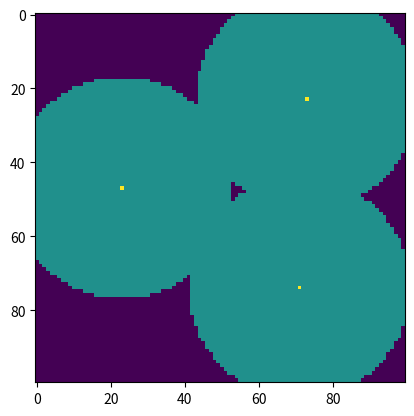

Write Python code to recreate this figure.
import sys
import numpy as np
import matplotlib.pyplot as plt
import copy


########################################################################
# Utilities
########################################################################

def x(a):
    """Return the first element of a 2-tuple.
    >>> x([1,2])
    1
    """
    return a[0]


def y(a):
    """Return the second element of a 2-tuple.
    >>> y([1,2])
    2
    """
    return a[1]


def distance(a,b):
    """Euclidean distance (in pixels).

    >>> distance( (1,1),(2,2) ) == math.sqrt(2)
    True
    """
    return np.sqrt( (x(a)-x(b))**2 + (y(a)-y(b))**2 )


def highlight_sensors(domain, sensors, val=2):
    """Add twos to the given domain, in the cells where the given
    sensors are located.

    >>> highlight_sensors( [[0,0],[1,1]], [(0,0),(1,1)] )
    [[2, 0], [1, 2]]
    """
    for s in sensors:
        # `coverage` fills the domain with ones,
        # adding twos will be visible in an image.
        domain[y(s)][x(s)] = val
    return domain


########################################################################
# Objective functions
########################################################################

def coverage(domain, sensors, sensor_range):
    """Set a given domain's cells to on if they are visible
    from one of the given sensors at the given sensor_range.

    >>> snp.coverage(np.zeros((5,5)),[(2,2)],2)
    array([[ 0.,  0.,  0.,  0.,  0.],
           [ 0.,  1.,  1.,  1.,  0.],
           [ 0.,  1.,  1.,  1.,  0.],
           [ 0.,  1.,  1.,  1.,  0.],
           [ 0.,  0.,  0.,  0.,  0.]])
    """
    for py in range(len(domain)):
        for px in range(len(domain[py])):
            p = (px,py)
            for x in sensors:
                if distance(x,p) < sensor_range:
                    domain[py][px] = 1
                    break
    return domain


# Decoupled from objective functions, so as to be used in display.
def num_to_sensors(sol):
    """Convert a vector of n*2 dimension to an array of n 2-tuples.

    >>> num_to_sensors([0,1,2,3])
    [(0, 1), (2, 3)]
    """
    sensors = []
    for i in range(0,len(sol),2):
        sensors.append( ( int(round(sol[i])), int(round(sol[i+1])) ) )
    return sensors


def bit_to_sensors(sol):
    """Convert an square array of d lines/columns containing n ones
    to an array of n 2-tuples with related coordinates.

    >>> bit_to_sensors([[1,0],[1,0]])
    [(0, 0), (0, 1)]
    """
    sensors = []
    for i in range(len(sol)):
        for j in range(len(sol[i])):
            if sol[i][j] == 1:
                sensors.append( (j,i) )
    return sensors


def bit_cover_sum(sol, domain_width, sensor_range):
    """Compute the coverage quality of the given array of bits."""
    domain = np.zeros((domain_width,domain_width))
    sensors = bit_to_sensors(sol)
    return np.sum(coverage(domain, sensors, sensor_range))


def num_cover_sum(sol, domain_width, sensor_range):
    """Compute the coverage quality of the given vector."""
    domain = np.zeros((domain_width,domain_width))
    sensors = num_to_sensors(sol)
    return np.sum(coverage(domain, sensors, sensor_range))


def make_func(cover, **kwargs):
    """Make an objective function from the given function.
    An objective function takes a solution and returns a scalar."""
    def f(sol):
        return cover(sol,**kwargs)
    return f


########################################################################
# Initialization
########################################################################

def num_rand(dim, scale):
    """Draw a random vector in [0,scale]**dim."""
    return np.random.random(dim) * scale


def bit_rand(domain_width, nb_sensors):
    """"Draw a random domain containing nb_sensors ones."""
    domain = np.zeros( (domain_width,domain_width) )
    for x,y in np.random.randint(0, domain_width, (nb_sensors, 2)):
        domain[y][x] = 1
    return domain


def make_init(init, **kwargs):
    """Make an initialization operator from the given function.
    An init. op. returns a solution."""
    def f():
        return init(**kwargs)
    return f


########################################################################
# Neighborhood
########################################################################

def num_neighb_square(sol, scale):
    """Draw a random vector in a square of witdh `scale`
    around the given one."""
    # TODO handle constraints
    new = sol + (np.random.random(len(sol)) * scale - scale/2)
    return new


def bit_neighb_square(sol, scale):
    """Draw a random array by moving ones to adjacent cells."""
    # Copy, because Python pass by reference
    # and we may not the to alter the original solution.
    new = copy.copy(sol)
    for py in range(len(sol)):
        for px in range(len(sol[py])):
            if sol[py][px] == 1:
                new[py][px] = 0 # Remove original position.
                # TODO handle constraints
                d = np.random.randint(-scale//2,scale//2,2)
                new[py+y(d)][px+x(d)] = 1
    return new


def make_neig(neighb, **kwargs):
    """Make an neighborhood operator from the given function.
    A neighb. op. takes a solution and returns another one."""
    def f(sol):
        return neighb(sol, **kwargs)
    return f


########################################################################
# Stopping criterions
########################################################################

def iter_max(i, val, sol, nb_it):
    if i < nb_it:
        return True
    else:
        return False

def make_iter(iters, **kwargs):
    """Make an iterations operator from the given function.
    A iter. op. takes a value and a solution and returns
    the current number of iterations."""
    def f(i, val, sol):
        return iters(i, val, sol, **kwargs)
    return f


# Stopping criterions that are actually just checkpoints.

def combine(i, val, sol, agains):
    """Combine  several stopping criterions in one."""
    res = True
    for again in agains:
        res = res and again(i, val, sol)
    return res


def save(i, val, sol, filename="run.csv", fmt="{it} ; {val} ; {sol}\n"):
    """Save all iterations to a file."""
    # Append a line at the end of the file.
    with open(filename.format(it=i), 'a') as fd:
        fd.write( fmt.format(it=i, val=val, sol=sol) )
    return True # No incidence on termination.


def iter_log(i, val, sol, fmt="{it} {val}\n"):
    """Print progress on stderr."""
    sys.stderr.write( fmt.format(it=i, val=val) )
    return True


########################################################################
# Algorithms
########################################################################

def random(func, init, again):
    """Iterative random search template."""
    best_sol = None
    best_val = - np.inf
    val,sol = best_val,best_sol
    i = 0
    while again(i, val, sol):
        sol = init()
        val = func(sol)
        if val > best_val:
            best_val = val
            best_sol = sol
        i += 1
    return best_val, best_sol


def greedy(func, init, neighb, again):
    """Iterative randomized greedy heuristic template."""
    best_sol = init()
    best_val = func(best_sol)
    val,sol = best_val,best_sol
    i = 1
    while again(i, val, sol):
        sol = neighb(best_sol)
        val = func(sol)
        if val > best_val:
            best_val = val
            best_sol = sol
        i += 1
    return best_val, best_sol

# TODO add a simulated annealing solver.
# TODO add a population-based stochastic heuristic template.


########################################################################
# Interface
########################################################################

if __name__=="__main__":
    import argparse

    # Dimension of the search space.
    d = 2

    can = argparse.ArgumentParser()

    can.add_argument("-n", "--nb-sensors", metavar="NB", default=3, type=int,
            help="Number of sensors")

    can.add_argument("-r", "--sensor-range", metavar="RATIO", default=0.3, type=float,
            help="Sensors' range (as a fraction of domain width)")

    can.add_argument("-w", "--domain-width", metavar="NB", default=100, type=int,
            help="Domain width (a number of cells)")

    can.add_argument("-i", "--iters", metavar="NB", default=100, type=int,
            help="Maximum number of iterations")

    can.add_argument("-s", "--seed", metavar="VAL", default=None, type=int,
            help="Random pseudo-generator seed (none for current epoch)")

    solvers = ["num_greedy","bit_greedy"]
    can.add_argument("-m", "--solver", metavar="NAME", choices=solvers, default="num_greedy",
            help="Solver to use, among: "+", ".join(solvers))

    # TODO add the corresponding stopping criterion.
    can.add_argument("-t", "--target", metavar="VAL", default=1e-3, type=float,
            help="Function value target delta")

    the = can.parse_args()

    # Minimum checks.
    assert(0 < the.nb_sensors)
    assert(0 < the.sensor_range <= 1)
    assert(0 < the.domain_width)
    assert(0 < the.iters)

    # Do not forget the seed option,
    # in case you would start "runs" in parallel.
    np.random.seed(the.seed)

    # Weird numpy way to ensure single line print of array.
    np.set_printoptions(linewidth = np.inf)

    domain = np.zeros((the.domain_width, the.domain_width))

    # Common termination and checkpointing.
    iters = make_iter(
                combine,
                agains = [
                    make_iter(iter_max,
                        nb_it = the.iters),
                    make_iter(save,
                        filename = the.solver+".csv",
                        fmt = "{it} ; {val} ; {sol}\n"),
                    make_iter(iter_log,
                        fmt="\r{it} {val}")
                ]
            )

    # Erase the previous file.
    with open(the.solver+".csv", 'w') as fd:
        fd.write("# {} {}\n".format(the.solver,the.domain_width))

    if the.solver == "num_greedy":
        val,sol = greedy(
                make_func(num_cover_sum,
                    domain_width = the.domain_width,
                    sensor_range = the.sensor_range * the.domain_width),
                make_init(num_rand,
                    dim = d * the.nb_sensors,
                    scale = the.domain_width),
                make_neig(num_neighb_square,
                    scale = the.domain_width/10), # TODO think of an alternative.
                iters
            )
        sensors = num_to_sensors(sol)

    elif the.solver == "bit_greedy":
        val,sol = greedy(
                make_func(bit_cover_sum,
                    domain_width = the.domain_width,
                    sensor_range = the.sensor_range),
                make_init(bit_rand,
                    domain_width = the.domain_width,
                    nb_sensors = the.nb_sensors),
                make_neig(bit_neighb_square,
                    scale = the.domain_width/10),
                iters
            )
        sensors = bit_to_sensors(sol)


    # Fancy output.
    print("\n",val,":",sensors)

    domain = coverage(domain, sensors,
            the.sensor_range * the.domain_width)
    domain = highlight_sensors(domain, sensors)
    plt.imshow(domain)
    plt.show()
